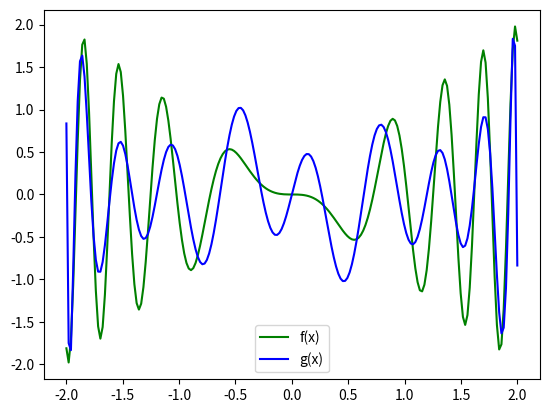

The matplotlib source for this figure:
import matplotlib.pyplot as plt
import numpy as np
from sympy import symbols, simplify
from math import *

"""
Método de interpolação para ser usado nas raízes do polinômio de Chebyshev:
"""
def diff_div(X, Y):
    # Esta cópia de Y irá mudar a cada iteração:
    Y_table = [yi for yi in Y]  

    # Sabemos que o primeiro coeficiente, a0, é sempre igual a y0, assim temos:
    coeffs = [Y[0]] + [0 for yi in Y[1:]]   
    
    n = len(coeffs)
    
    # Para cada coluna (lembrando que a 1º coluna já é dada):
    for i in range(n-1):

        # Para cada elemento da coluna (lembrando que a0 já foi calculcado):
        for j in range(n - i - 1):
            num = Y_table[j+1] - Y_table[j]
            denom = X[j+1+i] - X[j]
            Y_table[j] = num/denom

        # Como Y_table a cada "for" se torna outra coluna da tabela, lembre-se...
        # ... que sempre o primeiro elemento de uma coluna k equivale ao coeficiente ak:
        coeffs[i+1] = Y_table[0]

    return coeffs

def build_poly(X, coeffs):
    def func(x):
        sum = 0
        for i, ci in enumerate(coeffs):
            prod = ci
            # Se i = 0 o loop não itera:
            for j in range(i):
                prod *= (x - X[j])
            sum += prod
        return sum
    return func

"""
Métodos de integração e de aproximação de funções para serem utilizados em conjunco com polinômios 
de Chebyshev:
"""

def trapeze_sum(f, a, b, n):
    sum = f(a)/2 + f(b)/2
    base = (b-a)/n
    # Lembre-se que x0 = a e xn = b, por isso no seguinte loop k varia de 1 até n-1:
    for k in range(1, n):
        sum += f(a + k*base)
    area = base*sum
    return area

def aprox_coeffs(func_list, f, a, b, n):
    A = []
    B = []
    # Obs.: note que a matriz A é simétrica portanto não precisamos calcular n² integrais
    for i, fi in enumerate(func_list):
        row = []
        b_i = trapeze_sum(lambda x: f(x)*fi(x), a, b, n)
        for j, fj in enumerate(func_list):
            """
            Note que:
            (1) a_ij = ∫ fj(x)*fi(x) dx;
            (2) visto que a matriz A é simétrica e a parte acima da diagonal é calculada primeiro,
            não é necessário calcular os elementos em que i > j.
            """
            if(i <= j):
                a_ij = trapeze_sum(lambda x: fi(x)*fj(x), a, b, n)
                row.append(a_ij)
            else:
                row.append(A[j][i])
                
        B.append(b_i)
        A.append(row)
    return np.linalg.solve(A, B)

def aprox_coeffs_ort(func_list, f, a, b, n):
    w = lambda x: (1/sqrt(1-x**2))
    # w = lambda x: 1
    coeffs = []
    for fi in func_list:
        ck = trapeze_sum(lambda x: w(x)*f(x)*fi(x), a, b, n)/trapeze_sum(lambda x: w(x)*fi(x)*fi(x), a, b, n)
        coeffs.append(ck)
    return coeffs

def build_aprox_func(func_list, coeffs):
    def g(x):
        return sum(ck*fk(x) for ck, fk in zip(coeffs, func_list))
    return g

"""
Dentre todos os polinômios de grau n que interpolam y = f(x) numa lista de n+1 pontos no intervalo [-1, 1],
aquele que interpola nas raízes do polinômio T_n+1(x) é o polinômio que melhor se aproxima da função y = f(x),
ou seja, esse polinômio minimiza a seguinte função erro:

    erro(P) = max|f(x)-P(x)| para -1 <= x <= 1, sendo P um polinômio

"""

def changeToChebyInterval(f, a, b):
    def F(u):
        return f(((b-a)/2) * u + (a+b)/2)
    return F

def changeFromChebyInterval(g, a, b):
    def G(u):
        return g((2/(b-a)) * u - (a+b)/(a-b))
    return G

def getChebyPoly(n):
    """
    Retorna o e-nésimo polinômio de chebyshev como um objeto de expressão
    da biblioteca sympy (o que é diferente e melhor que um função recursiva
    com complexidade O(2^n)).
    """
    x = symbols('x')
    t_n = 1
    T = [1, x]
    for _ in range(1, n):
        t_n = 2*T[1]*x - T[0]
        T = [T[1], t_n]
    return t_n

def getChebyPolyList(n):
    """
    Retorna a lista do n (note que começa do 0-ésimo e vai até o (n-1)-ésimo) primeiros polinômios de chebyshev como objetos de expressão
    da biblioteca sympy (o que é diferente e melhor que um função recursiva com complexidade O(2^n)).
    """
    x = symbols('x')
    t_n = 1
    T = [1, x]
    T_func_list = [lambda x: 1, lambda x: x] 
    for i in range(2, n):
        t_n = 2*T[i-1]*x - T[i-2]
        t_n = simplify(t_n)
        T.append(t_n)
        T_func_list.append(symbolToFunc(t_n))
    return T_func_list

def chebyRoots(n):
    """
    Retorna as n raízes do e-nésimo polinômio de chebyshev.
    """
    roots = []
    for k in range(1, n+1):
        x_k = cos((2*k-1)*pi/(2*n))
        roots.append(x_k)
    return roots

def stringToFunc(string):
    def f(x):
        return eval(string)
    return f

def symbolToFunc(expr):
    return stringToFunc(str(expr))

if __name__ == '__main__':

    # Exemplo 01:

    def f(x):
        return x * sin(-6 * x**2)

    a = -2
    b = 2
    n = 8192
    num_of_polys = 21

    f_cheby = changeToChebyInterval(f, a, b)
    cheby_polynomials = getChebyPolyList(num_of_polys+1)
    coeffs = aprox_coeffs_ort(cheby_polynomials, f_cheby, -1+0.01, 1-0.01, n)
    p = build_aprox_func(cheby_polynomials, coeffs)
    g = changeFromChebyInterval(p, a, b)

    """
    Printando as respostas:
    """
    for ci in coeffs:
        print(f"{ci},")

    values = [-0.775, 0.202, 0.58]
    for i, x_i in enumerate(values):
        print(f"g(x_{i}) = {g(x_i)},")

    n = 512
    erro = trapeze_sum(lambda x: (f(x)-g(x))**2, a, b, n)
    print(erro)

    """
    Plotando Gráfico:
    """

    t = np.linspace(a, b, 200)
    ft = [f(ti) for ti in t]
    gt = [g(ti) for ti in t]

    plt.plot(t, ft, color = "green", label = "f(x)")
    plt.plot(t, gt, color = "blue", label = "g(x)")
    plt.legend()
    plt.savefig("cheby01.png")
    plt.close()
